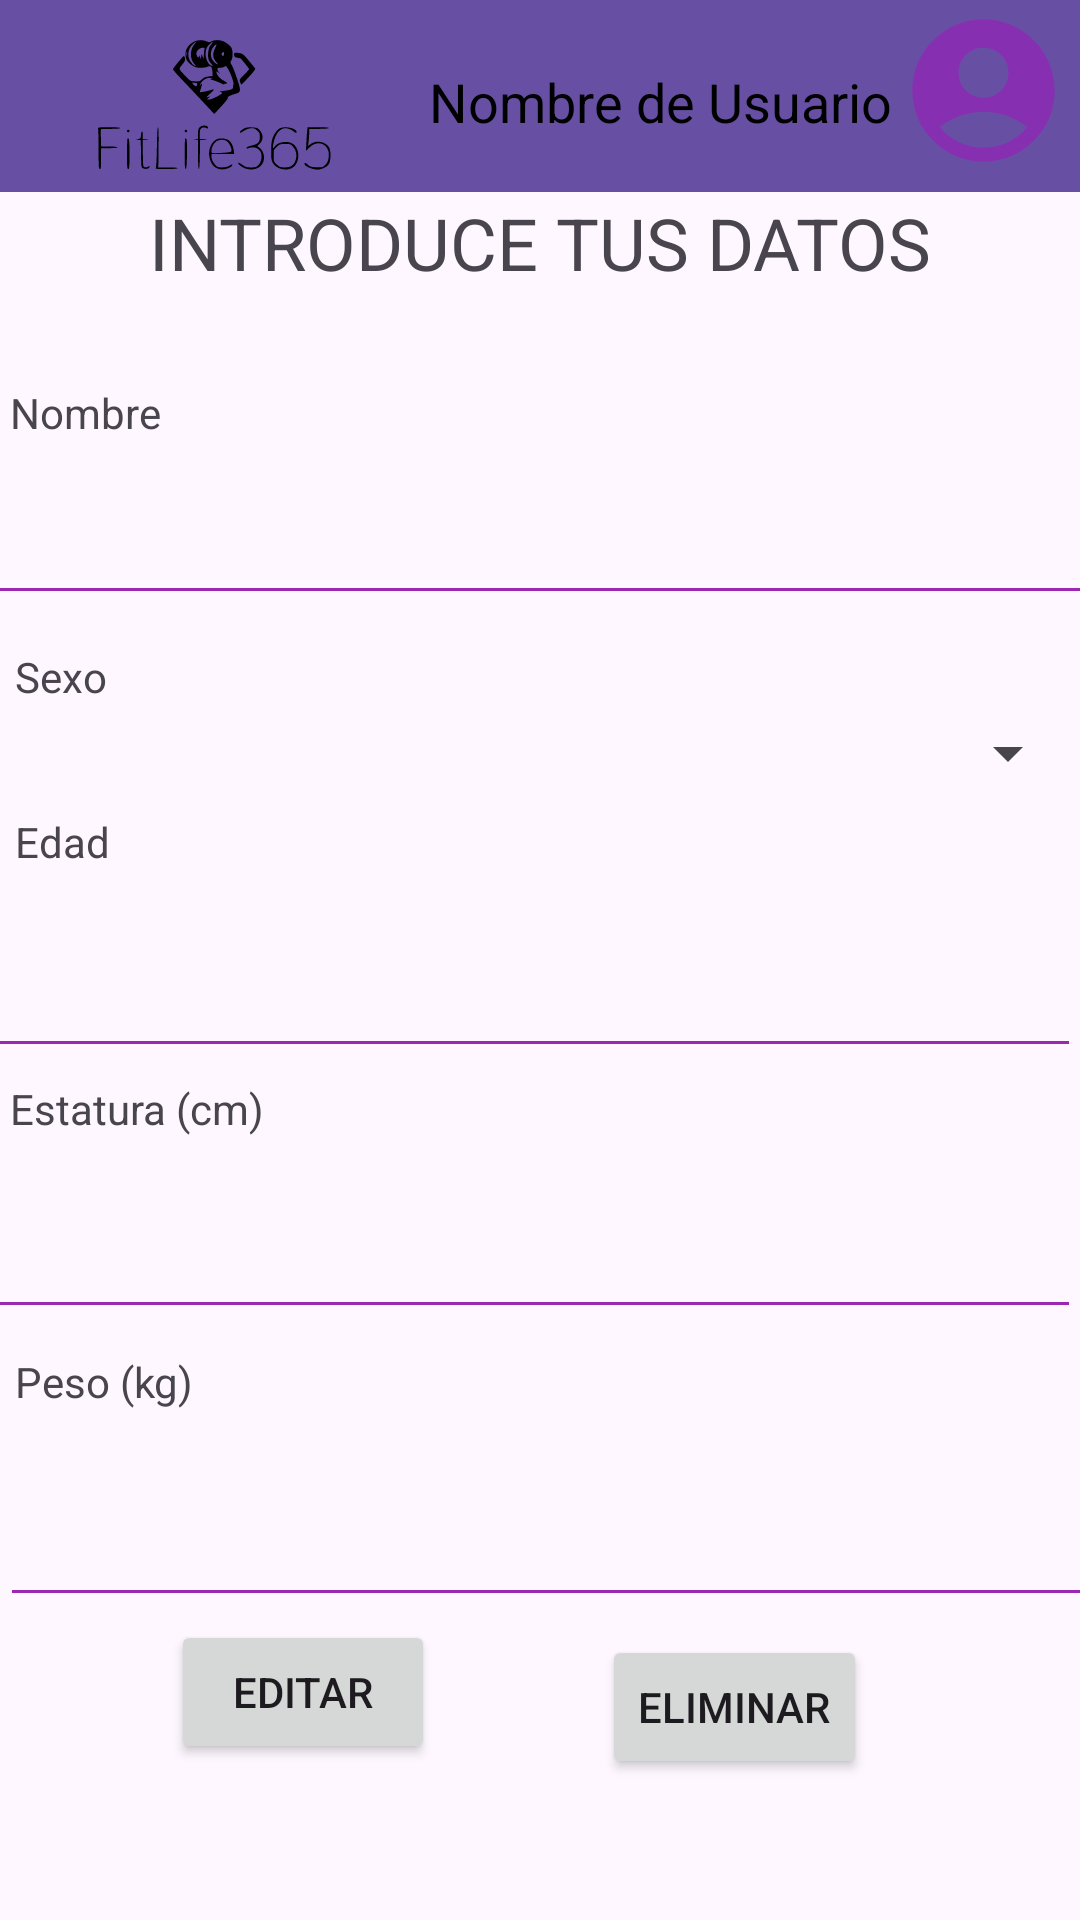

This screen was rendered from an Android layout file. Write that file and the resources it references.
<!-- AndroidManifest.xml: application theme Theme.FitLife365 -->
<!-- res/layout/fragment_editar_perfil.xml -->
<?xml version="1.0" encoding="utf-8"?>
<androidx.constraintlayout.widget.ConstraintLayout xmlns:android="http://schemas.android.com/apk/res/android"
    xmlns:app="http://schemas.android.com/apk/res-auto"
    xmlns:tools="http://schemas.android.com/tools"
    android:layout_width="match_parent"
    android:layout_height="match_parent"
    >

    <EditText
        android:id="@+id/et_peso"
        android:layout_width="416dp"
        android:layout_height="61dp"
        android:layout_marginTop="8dp"
        android:backgroundTint="#9C27B0"
        android:gravity="start"
        android:inputType="textPersonName"
        android:textAlignment="viewStart"
        android:textSize="22sp"
        app:layout_constraintEnd_toEndOf="parent"
        app:layout_constraintHorizontal_bias="0.0"
        app:layout_constraintStart_toStartOf="parent"
        app:layout_constraintTop_toBottomOf="@+id/textViewExperiencia2" />

    <EditText
        android:id="@+id/et_estatura"
        android:layout_width="388dp"
        android:layout_height="56dp"
        android:layout_marginTop="8dp"
        android:backgroundTint="#9C27B0"
        android:gravity="start"
        android:inputType="textPersonName"
        android:textAlignment="viewStart"
        android:textSize="22sp"
        app:layout_constraintEnd_toEndOf="parent"
        app:layout_constraintHorizontal_bias="1.0"
        app:layout_constraintStart_toStartOf="parent"
        app:layout_constraintTop_toBottomOf="@+id/textViewExperiencia" />

    <EditText
        android:id="@+id/et_nombre"
        android:layout_width="403dp"
        android:layout_height="50dp"
        android:layout_marginTop="8dp"
        android:layout_marginBottom="404dp"
        android:backgroundTint="#9C27B0"
        android:gravity="start"
        android:inputType="textPersonName"
        android:textAlignment="viewStart"
        android:textSize="22sp"
        app:layout_constraintBottom_toBottomOf="parent"
        app:layout_constraintEnd_toEndOf="parent"
        app:layout_constraintStart_toStartOf="parent"
        app:layout_constraintTop_toBottomOf="@+id/textViewPesoObjetivo"
        app:layout_constraintVertical_bias="0.0" />

    <EditText
        android:id="@+id/et_edad"
        android:layout_width="396dp"
        android:layout_height="56dp"
        android:layout_marginTop="10dp"
        android:layout_marginBottom="268dp"
        android:backgroundTint="#9C27B0"
        android:gravity="start"
        android:inputType="textPersonName"
        android:textAlignment="viewStart"
        android:textSize="22sp"
        app:layout_constraintBottom_toBottomOf="parent"
        app:layout_constraintEnd_toEndOf="parent"
        app:layout_constraintHorizontal_bias="1.0"
        app:layout_constraintStart_toStartOf="parent"
        app:layout_constraintTop_toBottomOf="@+id/textViewDiasEntrenamiento"
        app:layout_constraintVertical_bias="0.0" />

    <TextView
        android:id="@+id/textView2"
        android:layout_width="wrap_content"
        android:layout_height="70dp"
        android:layout_alignParentStart="true"
        android:layout_alignParentTop="true"
        android:layout_alignParentEnd="true"
        android:layout_alignParentBottom="true"
        android:layout_marginBottom="392dp"
        android:text="INTRODUCE TUS DATOS"
        android:textAlignment="center"
        android:textAllCaps="true"
        android:textSize="24sp"
        app:layout_constraintBottom_toTopOf="@+id/btnAceptar"
        app:layout_constraintEnd_toEndOf="parent"
        app:layout_constraintHorizontal_bias="0.496"
        app:layout_constraintStart_toStartOf="parent"
        app:layout_constraintTop_toTopOf="parent"
        app:layout_constraintVertical_bias="0.83" />

    <ImageView
        android:id="@+id/imageView9"
        android:layout_width="144dp"
        android:layout_height="60dp"
        android:layout_below="@+id/toolbar3"
        android:layout_alignParentStart="true"
        android:layout_alignParentEnd="true"
        android:layout_alignParentBottom="true"
        android:elevation="4dp"
        android:src="@drawable/logofitlife365"
        app:layout_constraintBottom_toTopOf="@+id/btnAceptar"
        app:layout_constraintEnd_toEndOf="parent"
        app:layout_constraintHorizontal_bias="0.0"
        app:layout_constraintStart_toStartOf="parent"
        app:layout_constraintTop_toTopOf="@+id/toolbar3"
        app:layout_constraintVertical_bias="0.007" />

    <androidx.appcompat.widget.Toolbar
        android:id="@+id/toolbar3"
        android:layout_width="391dp"
        android:layout_height="wrap_content"
        android:background="?attr/colorPrimary"
        android:minHeight="?attr/actionBarSize"
        android:theme="?attr/actionBarTheme"
        android:visibility="visible"
        tools:ignore="MissingConstraints"
        tools:visibility="visible" />

    <ImageView
        android:id="@+id/imageView8"
        android:layout_width="57dp"
        android:layout_height="60dp"
        android:layout_alignBottom="@+id/toolbar3"
        android:layout_alignParentStart="true"
        android:layout_alignParentTop="true"
        android:layout_alignParentEnd="true"
        android:layout_marginBottom="4dp"
        app:layout_constraintBottom_toBottomOf="parent"
        app:layout_constraintEnd_toEndOf="parent"
        app:layout_constraintHorizontal_bias="0.988"
        app:layout_constraintStart_toStartOf="@+id/toolbar3"
        app:layout_constraintTop_toTopOf="parent"
        app:layout_constraintVertical_bias="0.0"
        app:srcCompat="@drawable/perfil_icon" />

    <TextView
        android:id="@+id/usernameText"
        android:layout_width="wrap_content"
        android:layout_height="wrap_content"
        android:layout_below="@+id/toolbar3"
        android:layout_alignParentEnd="true"
        android:text="Nombre de Usuario"
        android:textColor="#000000"
        android:textSize="18sp"
        app:layout_constraintBottom_toBottomOf="@+id/toolbar3"
        app:layout_constraintEnd_toStartOf="@+id/imageView8"
        app:layout_constraintHorizontal_bias="0.987"
        app:layout_constraintStart_toStartOf="@+id/toolbar3"
        app:layout_constraintTop_toTopOf="@+id/toolbar3"
        app:layout_constraintVertical_bias="0.55" />

    <TextView
        android:id="@+id/textViewPesoObjetivo"
        android:layout_width="wrap_content"
        android:layout_height="wrap_content"
        android:layout_marginTop="128dp"
        android:text="Nombre"
        app:layout_constraintEnd_toEndOf="parent"
        app:layout_constraintHorizontal_bias="0.011"
        app:layout_constraintStart_toStartOf="parent"
        app:layout_constraintTop_toTopOf="parent" />

    <TextView
        android:id="@+id/textViewMaterial"
        android:layout_width="wrap_content"
        android:layout_height="wrap_content"
        android:layout_marginTop="11dp"
        android:text="Sexo"
        app:layout_constraintEnd_toEndOf="parent"
        app:layout_constraintHorizontal_bias="0.015"
        app:layout_constraintStart_toStartOf="parent"
        app:layout_constraintTop_toBottomOf="@+id/et_nombre" />

    <Spinner
        android:id="@+id/spinnerMaterial"
        android:layout_width="0dp"
        android:layout_height="wrap_content"
        android:layout_marginTop="4dp"
        app:layout_constraintEnd_toEndOf="parent"
        app:layout_constraintHorizontal_bias="0.656"
        app:layout_constraintStart_toStartOf="parent"
        app:layout_constraintTop_toBottomOf="@+id/textViewMaterial" />

    <TextView
        android:id="@+id/textViewDiasEntrenamiento"
        android:layout_width="wrap_content"
        android:layout_height="wrap_content"
        android:layout_marginTop="8dp"
        android:text="Edad"
        app:layout_constraintEnd_toEndOf="parent"
        app:layout_constraintHorizontal_bias="0.015"
        app:layout_constraintStart_toStartOf="parent"
        app:layout_constraintTop_toBottomOf="@+id/spinnerMaterial" />

    <TextView
        android:id="@+id/textViewExperiencia"
        android:layout_width="wrap_content"
        android:layout_height="wrap_content"
        android:layout_marginTop="4dp"
        android:text="Estatura (cm)"
        app:layout_constraintEnd_toEndOf="parent"
        app:layout_constraintHorizontal_bias="0.012"
        app:layout_constraintStart_toStartOf="parent"
        app:layout_constraintTop_toBottomOf="@+id/et_edad" />

    <TextView
        android:id="@+id/textViewExperiencia2"
        android:layout_width="wrap_content"
        android:layout_height="wrap_content"
        android:layout_marginTop="8dp"
        android:text="Peso (kg)"
        app:layout_constraintEnd_toEndOf="parent"
        app:layout_constraintHorizontal_bias="0.017"
        app:layout_constraintStart_toStartOf="parent"
        app:layout_constraintTop_toBottomOf="@+id/et_estatura" />

    <Button
        android:id="@+id/btnAceptar"
        android:layout_width="wrap_content"
        android:layout_height="wrap_content"
        android:layout_marginTop="1dp"
        android:text="Editar"
        android:textAlignment="center"
        app:layout_constraintBottom_toBottomOf="parent"
        app:layout_constraintEnd_toEndOf="parent"
        app:layout_constraintHorizontal_bias="0.21"
        app:layout_constraintStart_toStartOf="parent"
        app:layout_constraintTop_toBottomOf="@+id/et_peso"
        app:layout_constraintVertical_bias="0.0" />

    <Button
        android:id="@+id/buttonEliminar"
        android:layout_width="wrap_content"
        android:layout_height="wrap_content"
        android:layout_marginTop="6dp"
        android:text="Eliminar"
        app:layout_constraintBottom_toBottomOf="parent"
        app:layout_constraintEnd_toEndOf="parent"
        app:layout_constraintHorizontal_bias="0.439"
        app:layout_constraintStart_toEndOf="@+id/btnAceptar"
        app:layout_constraintTop_toBottomOf="@+id/et_peso"
        app:layout_constraintVertical_bias="0.0"/>

</androidx.constraintlayout.widget.ConstraintLayout>
<!-- resources referenced by this layout -->
<resources>
  <!-- drawable logofitlife365: vector/xml drawable (drawable, 7726 chars, omitted) -->
  <!-- drawable perfil_icon (drawable) -->
  <vector android:height="24dp" android:tint="#8630B1"
      android:viewportHeight="24" android:viewportWidth="24"
      android:width="24dp" xmlns:android="http://schemas.android.com/apk/res/android">
      <path android:fillColor="@android:color/white" android:pathData="M12,2C6.48,2 2,6.48 2,12s4.48,10 10,10s10,-4.48 10,-10S17.52,2 12,2zM12,6c1.93,0 3.5,1.57 3.5,3.5S13.93,13 12,13s-3.5,-1.57 -3.5,-3.5S10.07,6 12,6zM12,20c-2.03,0 -4.43,-0.82 -6.14,-2.88C7.55,15.8 9.68,15 12,15s4.45,0.8 6.14,2.12C16.43,19.18 14.03,20 12,20z"/>
  </vector>
  <style name="Theme.FitLife365" parent="Base.Theme.FitLife365" />
  <style name="Base.Theme.FitLife365" parent="Theme.Material3.DayNight.NoActionBar">
          
          
      </style>
</resources>
